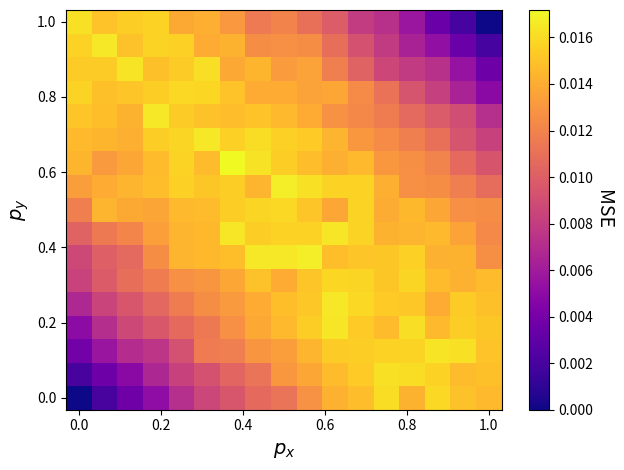

Python code for this plot:
# import some important libraries
import numpy as np
import matplotlib.pyplot as plt

'''
The error of a unipolar multiplier (i.e., AND gate) with inputs X and Y and output Z is a function of:
1) p_x, the probability or, equivalently, the unipolar value of X
2) p_y, the probability or, equivalently, the unipolar value of Y
3) N, the SN length
4) n, the bit-width of the SNGs (we will use large enough n so that n won't play a large role)

The measure of error matters. For this tutorial, we'll use mean squared error (MSE). MSE is the average square 
difference between the estimated output value, Z_hat, and the true output value, Z_star. MSE = E[(Z_hat - Z_star)^2].
In our discussions on Bluejeans, I used the word "Variance" to talk about average squared error. For the unipolar
multiplier, variance and MSE are the same thing if n is large.

This tutorial will be an example of a common analysis that you may want to do. This analysis can be done analytically
or via simulation. We will focus on simulation today.
'''

def simulate_single_px_py(px, py, n, runs):
    pow2n = int(2 ** n)  # a useful value to have
    N = pow2n  # SN length
    errors = np.zeros(runs)  # an array that will hold all the errors we record

    Z_star = (px + py) / 2  # target value of multiplication
    # Begin simulation loop
    for r_idx in range(runs):
        Bx = round(px * pow2n)  # Bx is the B input to X's SNG
        By = round(py * pow2n)  # By is the B input to Y's SNG

        # Rx will be a N-element list of random integers between 0 (inclusive) and pow2n (exclusive).
        # Rx will serve as the RNS for X's SNG. Each one of its elements is the R input to X's SNG during a clock cycle
        Rx = np.random.randint(0, pow2n, N)
        Ry = np.random.randint(0, pow2n, N)  # same as Rx but for Y's SNG
        Se = np.random.randint(0, pow2n, N)  # select line

        # Generate SN X and Y by simulating a comparator.
        # X and Y are now N-element numpy arrays where each element is a bit of X or Y
        X = (Rx < Bx)
        Y = (Ry < By)
        S = np.less(Se, pow2n/2)
        S_neg = np.logical_not(S)
        S = S.astype(int)
        S_neg = S_neg.astype(int)

        # Simulate MUX
        Z = S * X + S_neg * Y

        # count up all the 1's in Z and then divide by length of Z. Z_hat this is an estimate for Z's value
        Z_hat = np.mean(Z)

        errors[r_idx] = Z_hat - Z_star # record error

    # Compute mean squared error
    mse = np.mean(np.square(errors))
    return mse


if __name__ == '__main__':
    #  This code only runs when this python file is the one that is run. This code doesn't run if this file is imported.
    #  All code outside of "if __name__ == '__main__':" will always run even when the file is imported.

    #  Begin by declaring parameters of the simulation
    n = 4  # the bit-width or precision of the SNGs. This determines what values the input SNs can take
    runs = 1000  # number of simulation runs

    # Example of simulations where you use fixed input SN values
    px = 0.5
    py = 0.5
    print("MSE with px={} and py={}: {}".format(px, py, simulate_single_px_py(px, py, n, runs)))

    px = 0
    py = 0.5
    print("MSE with px={} and py={}: {}".format(px, py, simulate_single_px_py(px, py, n, runs)))

    px = 0.25
    py = 0.5
    print("MSE with px={} and py={}: {}".format(px, py, simulate_single_px_py(px, py, n, runs)))

    # Notice how error changes based on px and py. Let's systematically vary px and py and make a 2D heatplot
    pow2n = int(2**n)
    pxs = np.arange(0, pow2n+1)  # a numpy array with values [0, 1, 2, ..., pow2n]
    pxs = pxs / pow2n  # a numpy array with values [0, 1/pow2n, 2/pow2n, ..., 1].
    pys = pxs.copy()

    mses = np.zeros((pow2n+1, pow2n+1))  # a 2D list to record the mse of each (px, py) pair

    for px_idx in range(pow2n+1):
        for py_idx in range(pow2n+1):
            px = pxs[px_idx]
            py = pys[py_idx]
            mses[px_idx, py_idx] = simulate_single_px_py(px, py, n, runs)

    # Now to plot
    FONTSIZE = 14
    plot_x, plot_y = np.meshgrid(pxs, pys)
    plt.pcolormesh(plot_x, plot_y, mses, cmap="plasma")
    plt.colorbar().set_label("MSE", rotation=270, labelpad=15, fontsize=FONTSIZE)
    plt.xlabel("$p_x$", fontsize=FONTSIZE)
    plt.ylabel("$p_y$", fontsize=FONTSIZE)
    plt.tight_layout()
    plt.show()
